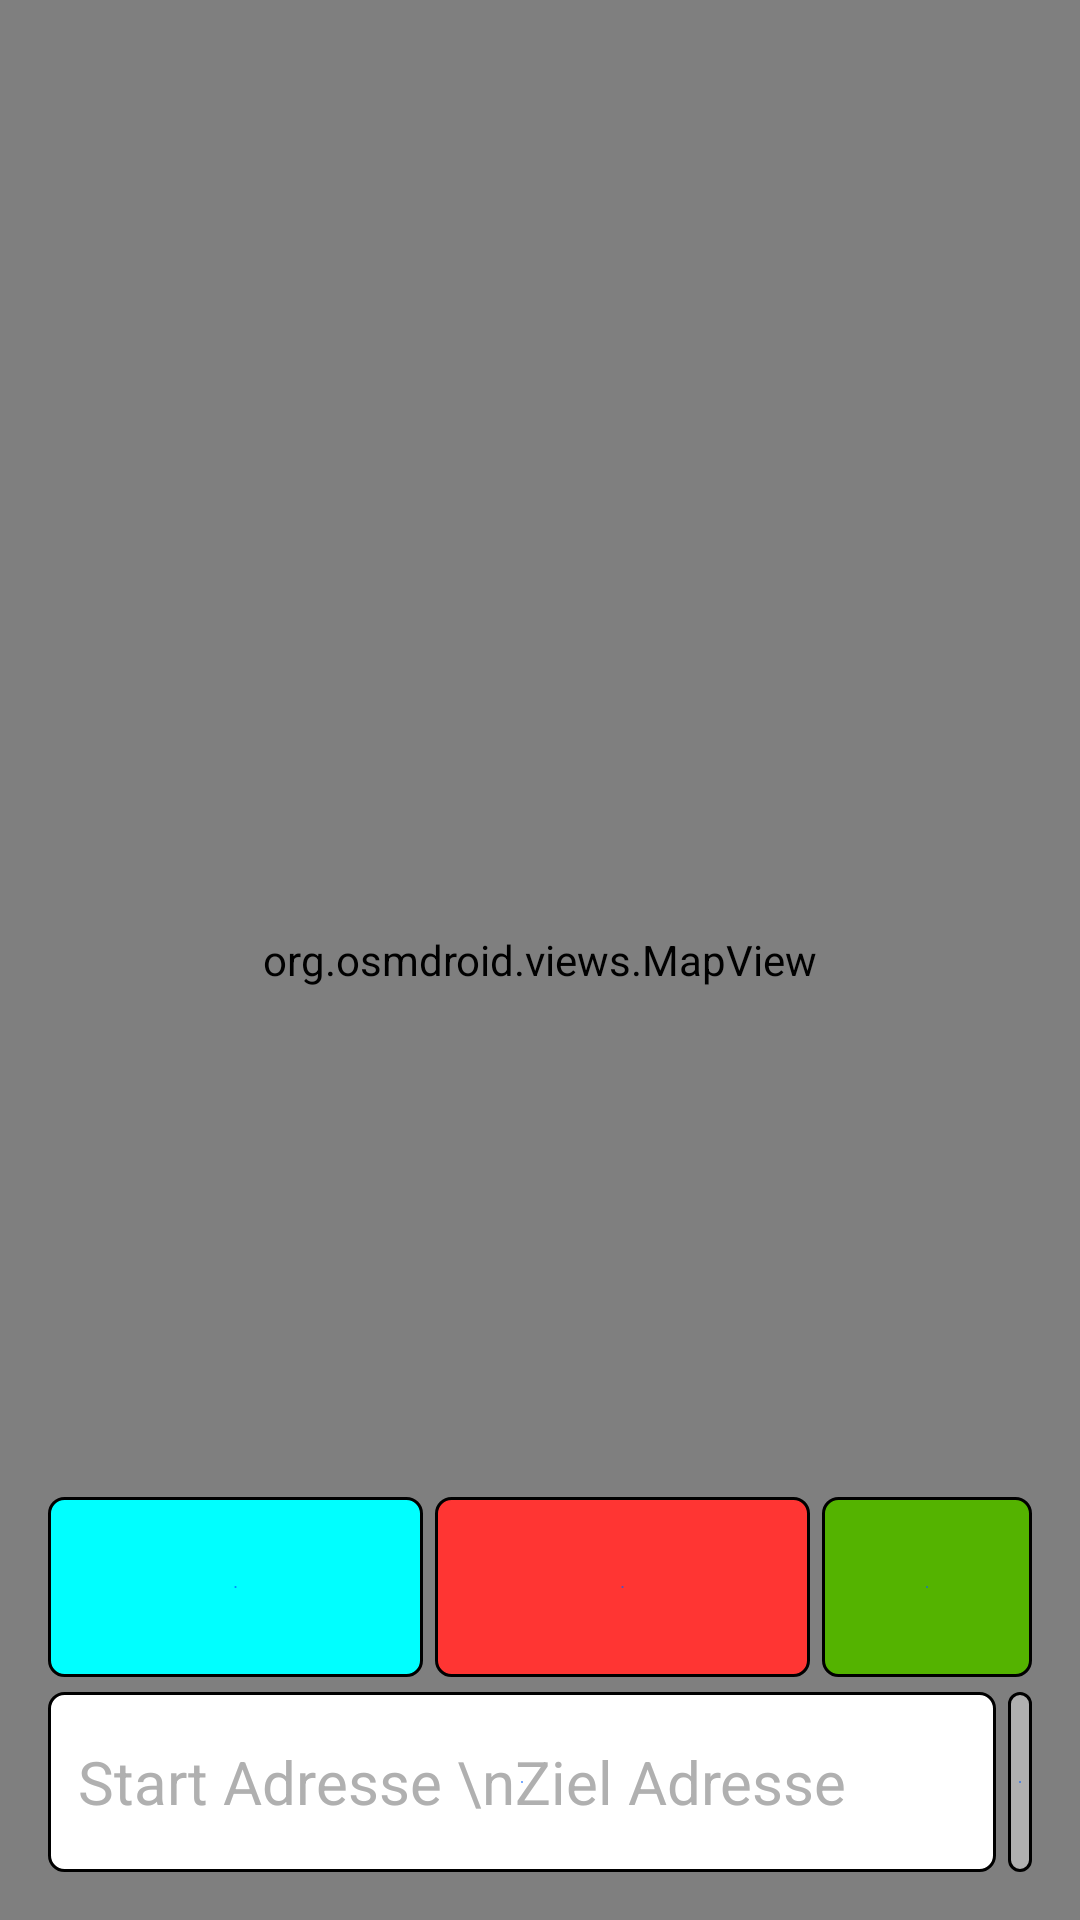

This screen was rendered from an Android layout file. Write that file and the resources it references.
<!-- AndroidManifest.xml: activity theme Theme.Design.NoActionBar -->
<!-- res/layout/activity_weg.xml -->
<?xml version="1.0" encoding="utf-8"?>
<RelativeLayout xmlns:android="http://schemas.android.com/apk/res/android"
    xmlns:app="http://schemas.android.com/apk/res-auto"
    xmlns:tools="http://schemas.android.com/tools"
    android:layout_width="match_parent"
    android:layout_height="match_parent"
    android:paddingLeft="0dp"
    android:paddingRight="0dp"

    android:background="@color/black"
    tools:context=".WegActivity">

    <org.osmdroid.views.MapView
        android:id="@+id/mapView"
        android:layout_width="match_parent"
        android:layout_height="match_parent"
        android:layout_alignParentStart="true"
        android:layout_alignParentTop="true"
        android:layout_alignParentEnd="true"
        android:layout_marginStart="0dp"
        android:layout_marginTop="0dp"
        android:layout_marginEnd="0dp"
        android:foregroundTintMode="multiply"
        android:requiresFadingEdge="horizontal" />
    
    <RelativeLayout
        android:id="@+id/Weg1"
        android:layout_width="125dp"
        android:layout_height="60dp"
        android:layout_above="@+id/StartDestinationWeg"
        android:layout_alignParentStart="true"
        android:layout_marginStart="16dp"
        android:layout_marginBottom="5dp">

        <TextView
            android:id="@+id/tvWeg1"
            android:layout_width="125dp"
            android:layout_height="60dp"
            android:background="@drawable/btn_var_bike"
            android:gravity="center_horizontal"
            android:textColor="@color/black" />

        <LinearLayout
            android:id="@+id/lWeg1"
            android:layout_width="125dp"
            android:layout_height="60dp"
            android:orientation="vertical">

            <ImageView
                android:layout_width="125dp"
                android:layout_height="24dp"
                android:layout_marginTop="5dp"
                android:src="@drawable/ic_baseline_navigation_24" />

            <TextView
                android:id="@+id/tvWeg1Duration"
                android:layout_width="125dp"
                android:layout_height="15dp"
                android:gravity="center_horizontal"
                android:textColor="@color/black"
                android:textSize="12dp" />

            <TextView
                android:id="@+id/tvWeg1Distance"
                android:layout_width="125dp"
                android:layout_height="15dp"
                android:gravity="center_horizontal"
                android:textColor="@color/black"
                android:textSize="12dp" />
        </LinearLayout>

        <Button
            android:id="@+id/btnWeg1"
            android:layout_width="125dp"
            android:layout_height="60dp"
            android:background="@color/Transparent" />
    </RelativeLayout>

    
    <RelativeLayout
        android:id="@+id/Weg2"
        android:layout_width="125dp"
        android:layout_height="60dp"
        android:layout_above="@+id/StartDestinationWeg"
        android:layout_marginLeft="4dp"
        android:layout_marginRight="4dp"
        android:layout_marginBottom="5dp"
        android:layout_toRightOf="@id/Weg1">

        <TextView
            android:id="@+id/tvWeg2"
            android:layout_width="125dp"
            android:layout_height="60dp"
            android:background="@drawable/btn_var_car"
            android:gravity="center_horizontal" />

        <LinearLayout
            android:id="@+id/lWeg2"
            android:layout_width="125dp"
            android:layout_height="60dp"
            android:orientation="vertical">

            <ImageView
                android:layout_width="125dp"
                android:layout_height="24dp"
                android:layout_marginTop="5dp"
                android:src="@drawable/ic_baseline_navigation_24" />

            <TextView
                android:id="@+id/tvWeg2Duration"
                android:layout_width="125dp"
                android:layout_height="15dp"
                android:gravity="center_horizontal"
                android:textColor="@color/black"
                android:textSize="12dp" />

            <TextView
                android:id="@+id/tvWeg2Distance"
                android:layout_width="125dp"
                android:layout_height="15dp"
                android:gravity="center_horizontal"
                android:textColor="@color/black"
                android:textSize="12dp" />
        </LinearLayout>

        <Button
            android:id="@+id/btnWeg2"
            android:layout_width="125dp"
            android:layout_height="60dp"
            android:background="@color/Transparent" />
    </RelativeLayout>

    
    <RelativeLayout
        android:id="@+id/Weg3"
        android:layout_width="125dp"
        android:layout_height="60dp"
        android:layout_alignBottom="@+id/Weg2"

        android:layout_marginEnd="16dp"

        android:layout_toRightOf="@id/Weg2">

        <TextView
            android:id="@+id/tvWeg3"
            android:layout_width="125dp"
            android:layout_height="60dp"
            android:background="@drawable/btn_var_walk"
            android:gravity="center_horizontal"
            android:textColor="@color/black" />

        <LinearLayout
            android:id="@+id/lWeg3"
            android:layout_width="125dp"
            android:layout_height="60dp"
            android:orientation="vertical">

            <ImageView
                android:layout_width="125dp"
                android:layout_height="24dp"
                android:layout_marginTop="5dp"
                android:src="@drawable/ic_baseline_navigation_24" />

            <TextView
                android:id="@+id/tvWeg3Duration"
                android:layout_width="125dp"
                android:layout_height="15dp"
                android:gravity="center_horizontal"
                android:textColor="@color/black"
                android:textSize="12dp" />

            <TextView
                android:id="@+id/tvWeg3Distance"
                android:layout_width="125dp"
                android:layout_height="15dp"
                android:gravity="center_horizontal"
                android:textColor="@color/black"
                android:textSize="12dp" />
        </LinearLayout>

        <Button
            android:id="@+id/btnWeg3"
            android:layout_width="125dp"
            android:layout_height="60dp"
            android:background="@color/Transparent" />
    </RelativeLayout>

    
    <RelativeLayout
        android:id="@+id/StartDestinationWeg"
        android:layout_width="400dp"
        android:layout_height="60dp"
        android:layout_alignParentStart="true"
        android:layout_alignParentEnd="true"
        android:layout_alignParentBottom="true"
        android:layout_marginStart="16dp"
        android:layout_marginEnd="16dp"
        android:layout_marginBottom="16dp">

        <TextView
            android:id="@+id/tvStartDestinationWeg"
            android:layout_width="316dp"
            android:layout_height="60dp"
            android:background="@drawable/txt_long_rectangle"
            android:gravity="center_vertical"
            android:paddingLeft="10dp"
            android:layout_marginRight="4dp"
            android:text="Start Adresse \nZiel Adresse"
            android:textColor="@color/grey"
            android:textSize="20dp" />

        <Button
            android:id="@+id/btnbacktoEingabe"
            android:layout_width="316dp"
            android:layout_height="60dp"
            android:layout_marginRight="4dp"
            android:background="@color/Transparent" />

        <ImageButton
            android:id="@+id/ibtnbacktoVariante"
            android:layout_width="60dp"
            android:layout_height="60dp"
            android:layout_toRightOf="@id/tvStartDestinationWeg"
            android:background="@drawable/btn_round_grey"
            android:src="@drawable/ic_baseline_arrow_back_40" />
    </RelativeLayout>
</RelativeLayout>
<!-- resources referenced by this layout -->
<resources>
  <color name="Transparent">#00000000</color>
  <color name="black">#FF000000</color>
  <color name="grey">#B0B0B0</color>
  <!-- drawable btn_round_grey (drawable) -->
  <?xml version="1.0" encoding="utf-8"?>
  <shape xmlns:android="http://schemas.android.com/apk/res/android"
      android:shape="rectangle">
  
      <gradient
          android:endColor="@color/grey"
          android:type="radial"
          android:startColor="@color/alternative" />
      <corners android:radius="5dp" />
      <stroke
          android:width="1dp"
          android:color="@android:color/black" />
  
  </shape>
  <!-- drawable btn_var_bike (drawable) -->
  <?xml version="1.0" encoding="utf-8"?>
  <shape xmlns:android="http://schemas.android.com/apk/res/android"
      android:shape="rectangle">
  
      <gradient
          android:endColor="@color/bike"
          android:type="radial"
          android:startColor="@color/alternative" />
      <corners android:radius="5dp" />
      <size
          android:height="200dp"
          android:width="200dp"/>
      <stroke
          android:width="1dp"
          android:color="@android:color/black" />
  
  </shape>
  <!-- drawable btn_var_car (drawable) -->
  <?xml version="1.0" encoding="utf-8"?>
  <shape xmlns:android="http://schemas.android.com/apk/res/android"
      android:shape="rectangle">
  
      <gradient
          android:endColor="@color/car"
          android:type="radial"
          android:startColor="@color/alternative" />
      <corners android:radius="5dp" />
      <size
          android:height="200dp"
          android:width="200dp"/>
      <stroke
          android:width="1dp"
          android:color="@android:color/black" />
  
  </shape>
  <!-- drawable btn_var_walk (drawable) -->
  <?xml version="1.0" encoding="utf-8"?>
  <shape xmlns:android="http://schemas.android.com/apk/res/android"
      android:shape="rectangle">
  
      <gradient
          android:endColor="@color/walk"
          android:type="radial"
          android:startColor="@color/alternative" />
      <corners android:radius="5dp" />
      <size
          android:height="200dp"
          android:width="200dp"/>
      <stroke
          android:width="1dp"
          android:color="@android:color/black" />
  
  </shape>
  <!-- drawable txt_long_rectangle (drawable) -->
  <?xml version="1.0" encoding="utf-8"?>
  <shape xmlns:android="http://schemas.android.com/apk/res/android"
      android:shape="rectangle">
  
      <gradient
          android:endColor="@color/white"
          android:type="radial"
          android:startColor="@color/alternative" />
      <corners android:radius="5dp" />
      <size
          android:height="60dp"
          android:width="400dp"/>
      <stroke
          android:width="1dp"
          android:color="@android:color/black" />
  
  </shape>
  <color name="alternative">#005eff</color>
  <color name="bike">#00FFFF</color>
  <color name="car">#FF3533</color>
  <color name="walk">#54b300</color>
  <color name="white">#FFFFFFFF</color>
</resources>
